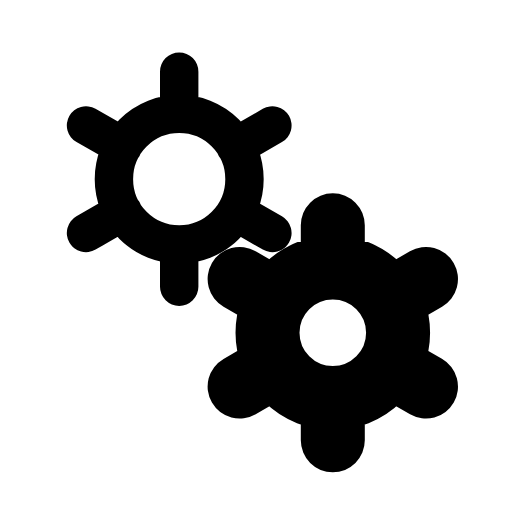
t = 0.00 s
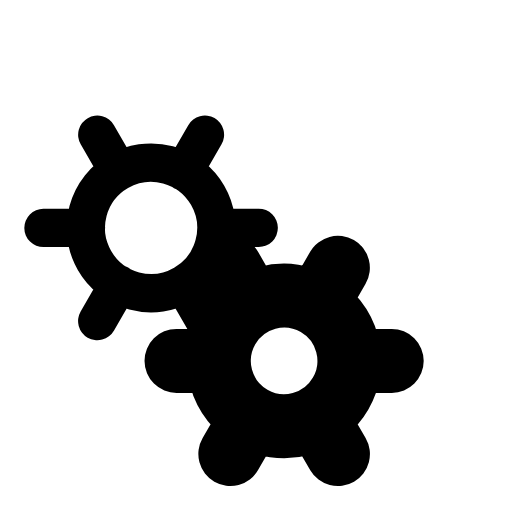
t = 0.50 s
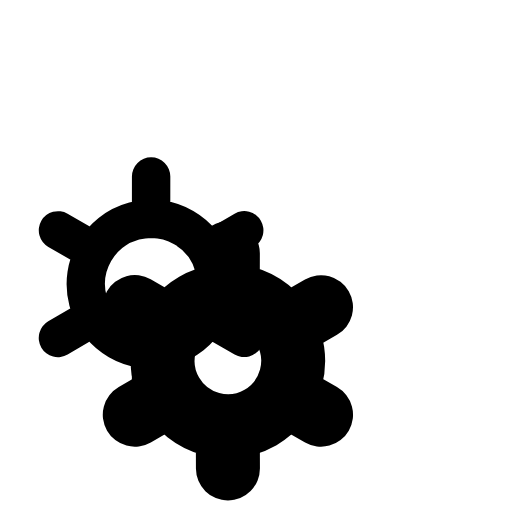
t = 1.00 s
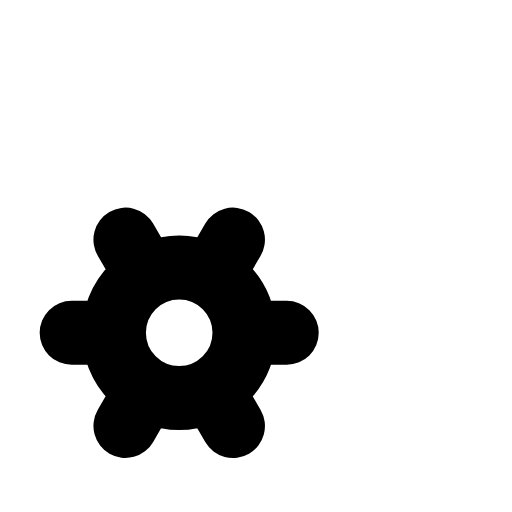
t = 1.50 s

The animated SVG that drew these frames (rendered in a browser with its animation timeline set to each time). Animation: 2 SMIL elements (animateTransform=2); one cycle of 2.00 s, repeats indefinitely.

﻿<svg xmlns='http://www.w3.org/2000/svg' viewBox='0 0 200 200'><path fill='none' d='M0 0h200v200H0z'></path><path fill='none' stroke-linecap='round' stroke='#000000' stroke-width='15' transform-origin='center' d='M70 95.5V112m0-84v16.5m0 0a25.5 25.5 0 1 0 0 51 25.5 25.5 0 0 0 0-51Zm36.4 4.5L92 57.3M33.6 91 48 82.7m0-25.5L33.6 49m58.5 33.8 14.3 8.2'><animateTransform type='rotate' attributeName='transform' calcMode='spline' dur='2' values='0;-120' keyTimes='0;1' keySplines='0 0 1 1' repeatCount='indefinite'></animateTransform></path><path fill='none' stroke-linecap='round' stroke='#000000' stroke-width='25' transform-origin='center' d='M130 155.5V172m0-84v16.5m0 0a25.5 25.5 0 1 0 0 51 25.5 25.5 0 0 0 0-51Zm36.4 4.5-14.3 8.3M93.6 151l14.3-8.3m0-25.4L93.6 109m58.5 33.8 14.3 8.2'><animateTransform type='rotate' attributeName='transform' calcMode='spline' dur='2' values='0;120' keyTimes='0;1' keySplines='0 0 1 1' repeatCount='indefinite'></animateTransform></path></svg>